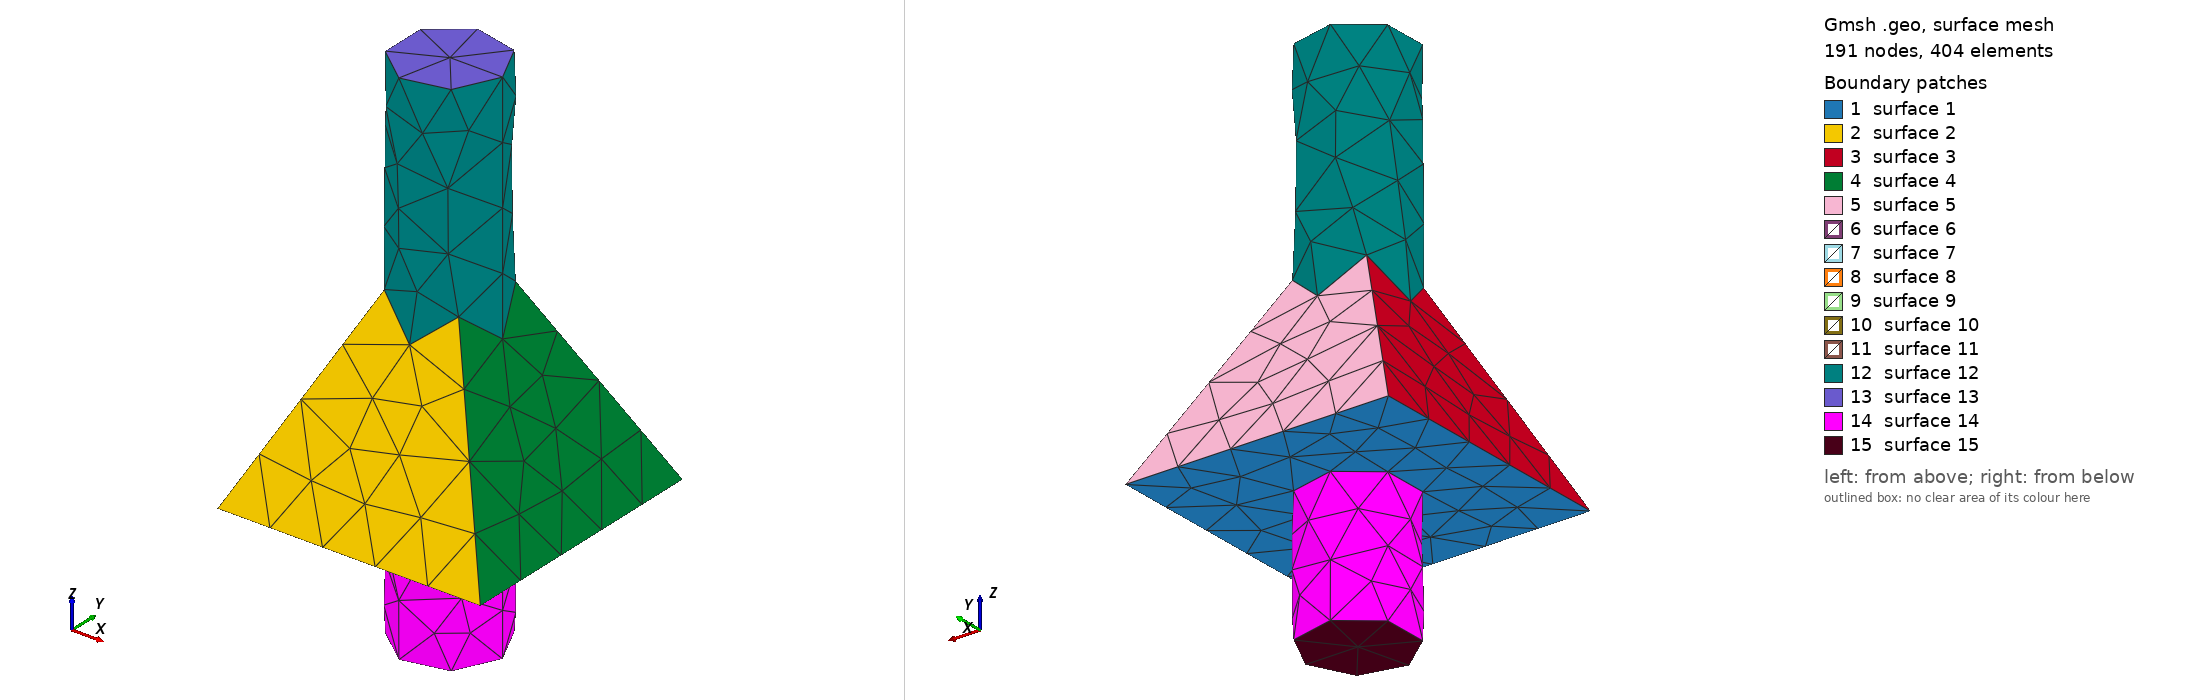

Gmsh geometry script, surface-meshed: 191 nodes, 404 surface elements. Boundary patches (legend numbers): 1 surface 1, 2 surface 2, 3 surface 3, 4 surface 4, 5 surface 5, 6 surface 6, 7 surface 7, 8 surface 8, 9 surface 9, 10 surface 10, 11 surface 11, 12 surface 12, 13 surface 13, 14 surface 14, 15 surface 15. Left view from above one corner, right view from below the opposite corner. The script declares no physical surfaces, so the legend lists its geometric surfaces. The drawing asked Gmsh for element sizes between 1% and 20% of the model's largest extent; the script's own settings can give other sizes.

=== simple4.geo (drawn) ===
SetFactory("OpenCASCADE");

Mesh.Algorithm = 6;
Mesh.MeshSizeMin = 0.1;
Mesh.MeshSizeMax = 0.1;

Point(1) = {0,0,0};
Point(2) = {1,0,0};
Point(3) = {1,1,0};
Point(4) = {0,1,0};
Point(5) = {0.5,0.5,1};
Line(1) = {1,2};
Line(2) = {3,2};
Line(3) = {4,3};
Line(4) = {1,4};
Line(5) = {5,1};
Line(6) = {5,2};
Line(7) = {5,3};
Line(8) = {5,4};
Curve Loop(1) = {1,2,3,4};
Curve Loop(2) = {1,5,6};
Curve Loop(3) = {2,6,7};
Curve Loop(4) = {3,7,8};
Curve Loop(5) = {4,5,8};
Plane Surface(1) = {1};
Plane Surface(2) = {2};
Plane Surface(3) = {3};
Plane Surface(4) = {4};
Plane Surface(5) = {5};
Surface Loop(1) = {1,2,3,4,5};
Volume(1) = {1};
Cylinder(2) = {0.5,0.5,-0.5, 0,0,2, 0.2};
BooleanFragments{ Volume{1,2}; Delete; }{}
